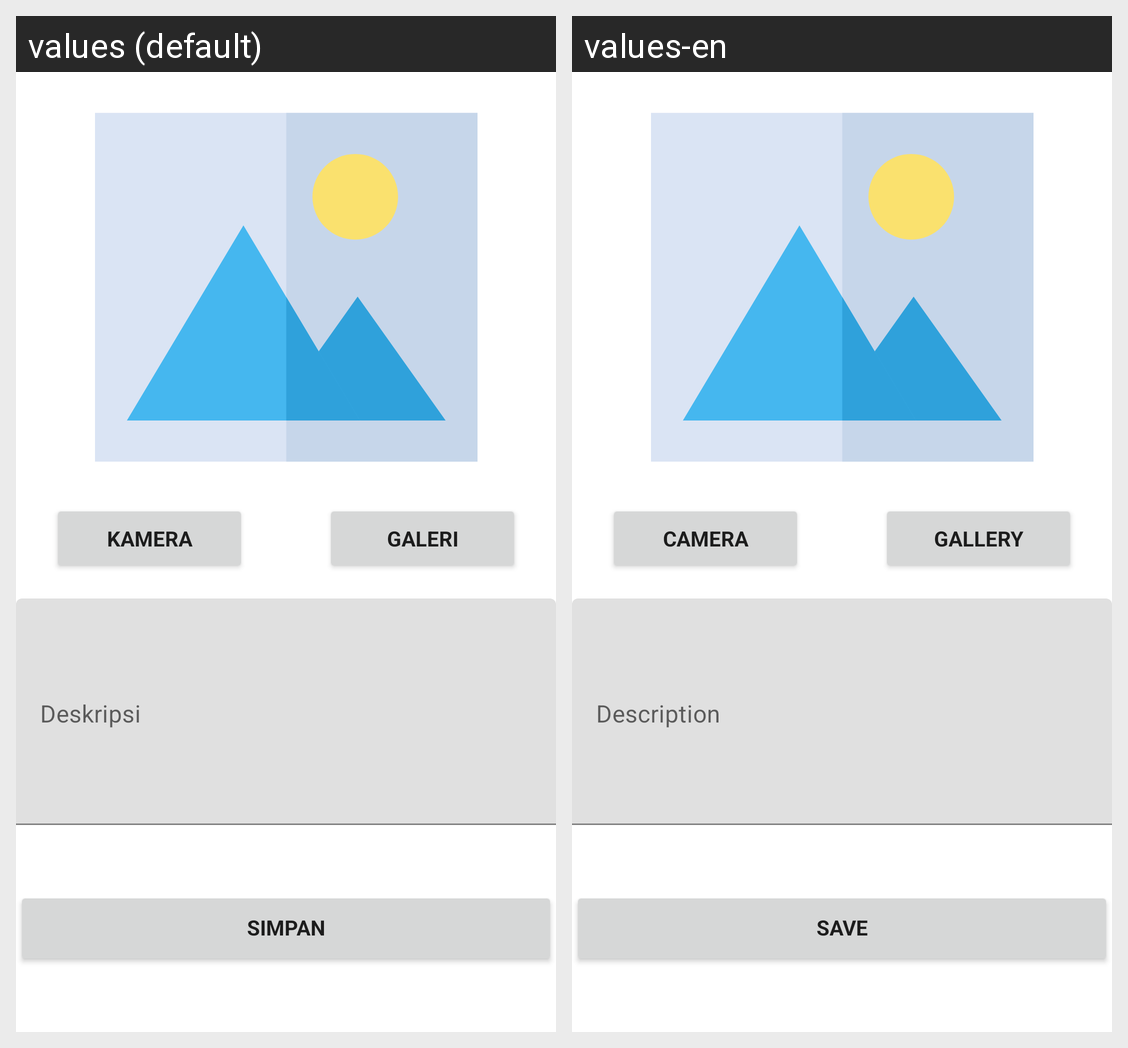

Locale-by-locale string values for the Android screen shown in this grid:
Android screen res/layout/activity_add_story.xml rendered under 2 locales, left to right: values (default), values-en. Device: Nexus 5 (rendered at 1080×1920; each locale shown at half size, 540×960, under a caption strip naming it); theme Theme.SubmissionStoryApp.
Strings drawn on this screen, with the default value and each locale's value (text and hints the layout hard-codes, and strings that could not be matched under every locale, appear in the picture but are not listed):

camera
  values: Kamera
  values-en: Camera

gallery
  values: Galeri
  values-en: Gallery

save
  values: Simpan
  values-en: Save
